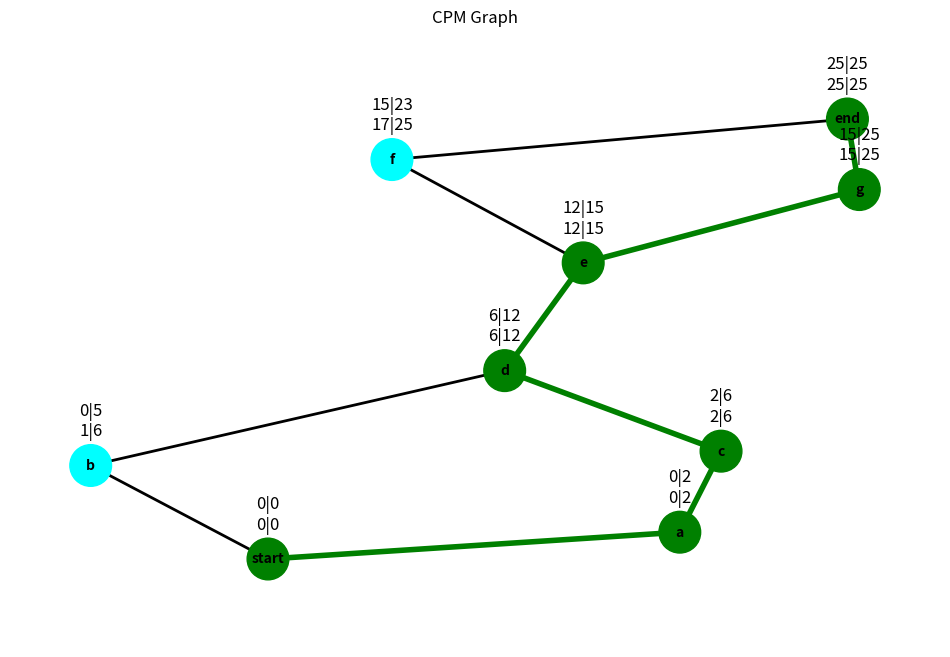
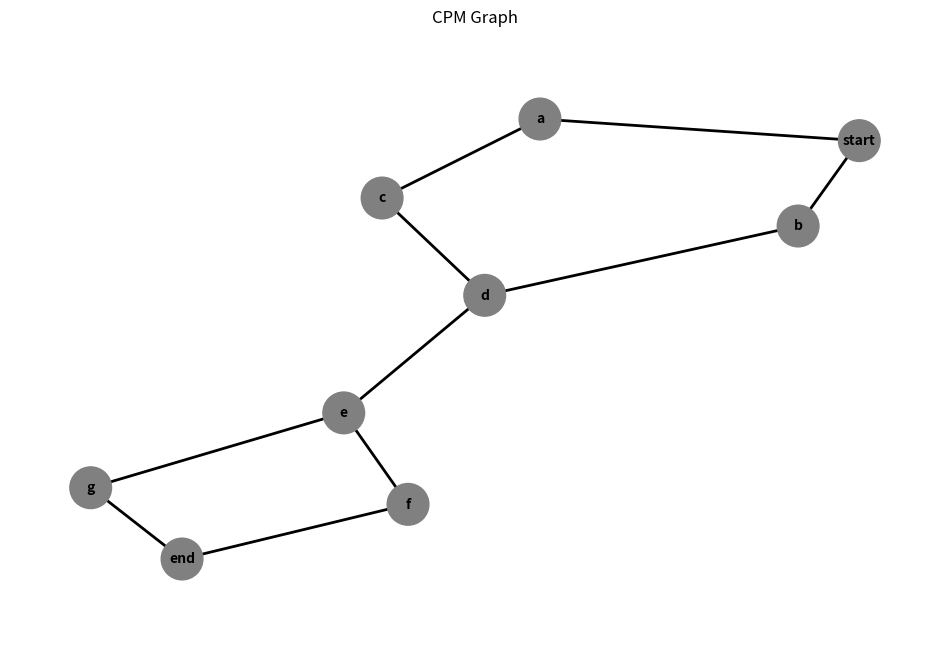

The matplotlib source for these figures, in order:
from matplotlib import pyplot as plt
import networkx as nx
from sympy import true


"""datas = [
    {
        "activity": "a",
        "duration": 2,
        "predecessors": ["start"],
        "es": 0,
        "ef": 0,
        "ls": 0,
        "lf": 0,
    },
    {
        "activity": "b",
        "duration": 5,
        "predecessors": ["start"],
        "es": 0,
        "ef": 0,
        "ls": 0,
        "lf": 0,
    },
    {
        "activity": "c",
        "duration": 4,
        "predecessors": ["a"],
        "es": 0,
        "ef": 0,
        "ls": 0,
        "lf": 0,
    },
    {
        "activity": "d",
        "duration": 6,
        "predecessors": ["b", "c"],
        "es": 0,
        "ef": 0,
        "ls": 0,
        "lf": 0,
    },
    {
        "activity": "e",
        "duration": 3,
        "predecessors": ["d"],
        "es": 0,
        "ef": 0,
        "ls": 0,
        "lf": 0,
    },
    {
        "activity": "f",
        "duration": 8,
        "predecessors": ["e"],
        "es": 0,
        "ef": 0,
        "ls": 0,
        "lf": 0,
    },
    {
        "activity": "g",
        "duration": 10,
        "predecessors": ["e"],
        "es": 0,
        "ef": 0,
        "ls": 0,
        "lf": 0,
    },
    {
        "activity": "end",
        "duration": 0,
        "predecessors": ["f", "g"],
        "es": 0,
        "ef": 0,
        "ls": 0,
        "lf": 0,
    },
]"""

data_unordered = [
    {
        "activity": "g",
        "duration": 10,
        "predecessors": ["e"],
        "es": 0,
        "ef": 0,
        "ls": 0,
        "lf": 0,
    },
    {
        "activity": "f",
        "duration": 8,
        "predecessors": ["e"],
        "es": 0,
        "ef": 0,
        "ls": 0,
        "lf": 0,
    },
    {
        "activity": "b",
        "duration": 5,
        "predecessors": [],
        "es": 0,
        "ef": 0,
        "ls": 0,
        "lf": 0,
    },
    {
        "activity": "c",
        "duration": 4,
        "predecessors": ["a"],
        "es": 0,
        "ef": 0,
        "ls": 0,
        "lf": 0,
    },
    {
        "activity": "d",
        "duration": 6,
        "predecessors": ["b", "c"],
        "es": 0,
        "ef": 0,
        "ls": 0,
        "lf": 0,
    },
    {
        "activity": "a",
        "duration": 2,
        "predecessors": [],
        "es": 0,
        "ef": 0,
        "ls": 0,
        "lf": 0,
    },
    {
        "activity": "e",
        "duration": 3,
        "predecessors": ["d"],
        "es": 0,
        "ef": 0,
        "ls": 0,
        "lf": 0,
    },
]


def main():
    ordered_list = order_data(data_unordered)
    cpm = cpm_algorithm(ordered_list)
    create_graph(get_critical_path(cpm), ordered_list)
    create_graph_simple(ordered_list)


def check_existency(incomplete, complete):
    # print("{}\n{}".format(incomplete, complete))
    cont = 0
    for node in incomplete:
        for node2 in complete:
            if node == node2["activity"]:
                cont += 1
    if cont == incomplete.__len__():
        return true
    else:
        return False


def order_data(data_list):
    start_act = {
        "activity": "start",
        "duration": 0,
        "predecessors": [],
        "es": 0,
        "ef": 0,
        "ls": 0,
        "lf": 0,
    }
    end_act = {
        "activity": "end",
        "duration": 0,
        "predecessors": ["f", "g"],
        "es": 0,
        "ef": 0,
        "ls": 0,
        "lf": 0,
    }
    ordered_list = []
    not_end_nodes = []
    ordered_list.append(start_act)
    while data_list:
        for index, act in enumerate(data_list):
            if act["predecessors"]:
                if check_existency(act["predecessors"], ordered_list):
                    not_end_nodes.append(act["activity"])
                    ordered_list.append(act)
                    data_list.pop(index)
                    for index, x in enumerate(not_end_nodes):
                        if x in act["predecessors"]:
                            not_end_nodes.pop(index)
            else:
                act["predecessors"].append("start")
                ordered_list.append(act)
                data_list.pop(index)
    # for node in ordered_list:
    #    print(node)
    # print(not_end_nodes)
    end_act["predecessors"] = not_end_nodes
    # print(end_act)
    ordered_list.append(end_act)
    return ordered_list

def cpm_algorithm(data):
    for node in data:
        # print("{}: ".format(node["activity"]))
        preds = node["predecessors"]
        if preds.__len__() > 0:
            ef_list = [act["ef"] for act in data if act["activity"] in preds]
            ef = max(ef_list)
            node["es"] = ef
            node["ef"] = node["es"] + node["duration"]
            # print("[{}, {}]".format(node["es"], node["ef"]))
    for index, node in enumerate(reversed(data)):
        # print("{}: ".format(node["activity"]))
        if index > 0:
            lf_list = [
                act["ls"] for act in data if node["activity"] in act["predecessors"]
            ]
            lf = min(lf_list)
            node["lf"] = lf
            node["ls"] = node["lf"] - node["duration"]
            """print(
                "[{}, {}] || [{}, {}]".format(
                    node["es"], node["ef"], node["ls"], node["lf"]
                )
            )"""
        else:
            node["lf"] = node["ls"] = node["ef"]
            """print(
                "[{}, {}] || [{}, {}]".format(
                    node["es"], node["ef"], node["ls"], node["lf"]
                )
            )"""
    return data


def get_critical_path(activities):
    critical_list = []
    for act in activities:
        if act["ef"] - act["lf"] == 0:
            critical_list.append(act["activity"])
    # print(critical_list)
    return critical_list


def create_graph(critical_list, data):
    graph = nx.Graph()
    for node in data:
        str = "{}|{}\n{}|{}".format(node["es"], node["ef"], node["ls"], node["lf"])
        str2 = "{}:\n{}|{}\n{}|{}".format(
            node["activity"], node["es"], node["ef"], node["ls"], node["lf"]
        )
        print(str2)
        if node["activity"] in critical_list:
            graph.add_node(
                node["activity"],
                color="g",
                es=node["es"],
                ef=node["ef"],
                ls=["ls"],
                lf=node["lf"],
                Name=str,
            )
        else:
            graph.add_node(
                node["activity"],
                color="cyan",
                es=node["es"],
                ef=node["ef"],
                ls=["ls"],
                lf=node["lf"],
                Name=str,
            )
        try:
            for pred in node["predecessors"]:
                if node["activity"] in critical_list and pred in critical_list:
                    graph.add_edge(node["activity"], pred, color="g", weight=4)
                else:
                    graph.add_edge(node["activity"], pred, color="black", weight=2)
        except:
            continue
    labels = dict()
    names = nx.get_node_attributes(graph, "Name")
    for node in graph.nodes:
        labels[node] = f"{names[node]}\n"
    colors = nx.get_edge_attributes(graph, "color").values()
    node_color = nx.get_node_attributes(graph, "color").values()
    weights = nx.get_edge_attributes(graph, "weight").values()
    plt.figure(figsize=(12, 8))
    plt.title("CPM Graph")
    pos = nx.spring_layout(graph, scale=3)
    nx.draw(
        graph,
        pos,
        font_size=10,
        with_labels=True,
        font_weight="bold",
        verticalalignment="center",
        edge_color=colors,
        node_size=900,
        node_color=node_color,
        width=list(weights),
    )
    x_values, y_values = zip(*pos.values())
    y_max = max(y_values)
    y_min = min(y_values)
    y_margin = (y_max - y_min) * 0.20
    plt.ylim(y_min - y_margin, y_max + y_margin)
    shift = [0, 0.45]
    shifted_pos = {node: node_pos + shift for node, node_pos in pos.items()}
    nx.draw_networkx_labels(
        graph, shifted_pos, labels=labels, horizontalalignment="center"
    )
    # turn off frame
    plt.axis("off")
    plt.show()


def create_graph_simple(data):
    graph = nx.Graph()
    for node in data:
        graph.add_node(
            node["activity"],
            color="gray",
            es=node["es"],
            ef=node["ef"],
            ls=["ls"],
            lf=node["lf"],
            Name=str,
        )
        try:
            for pred in node["predecessors"]:
                graph.add_edge(node["activity"], pred, color="black", weight=2)
        except:
            continue
    colors = nx.get_edge_attributes(graph, "color").values()
    node_color = nx.get_node_attributes(graph, "color").values()
    weights = nx.get_edge_attributes(graph, "weight").values()
    plt.figure(figsize=(12, 8))
    plt.title("CPM Graph")
    pos = nx.spring_layout(graph, scale=3)
    nx.draw(
        graph,
        pos,
        font_size=10,
        with_labels=True,
        font_weight="bold",
        verticalalignment="center",
        edge_color=colors,
        node_size=900,
        node_color=node_color,
        width=list(weights),
    )
    x_values, y_values = zip(*pos.values())
    y_max = max(y_values)
    y_min = min(y_values)
    y_margin = (y_max - y_min) * 0.20
    plt.ylim(y_min - y_margin, y_max + y_margin)
    # turn off frame
    plt.axis("off")
    plt.show()


main()
